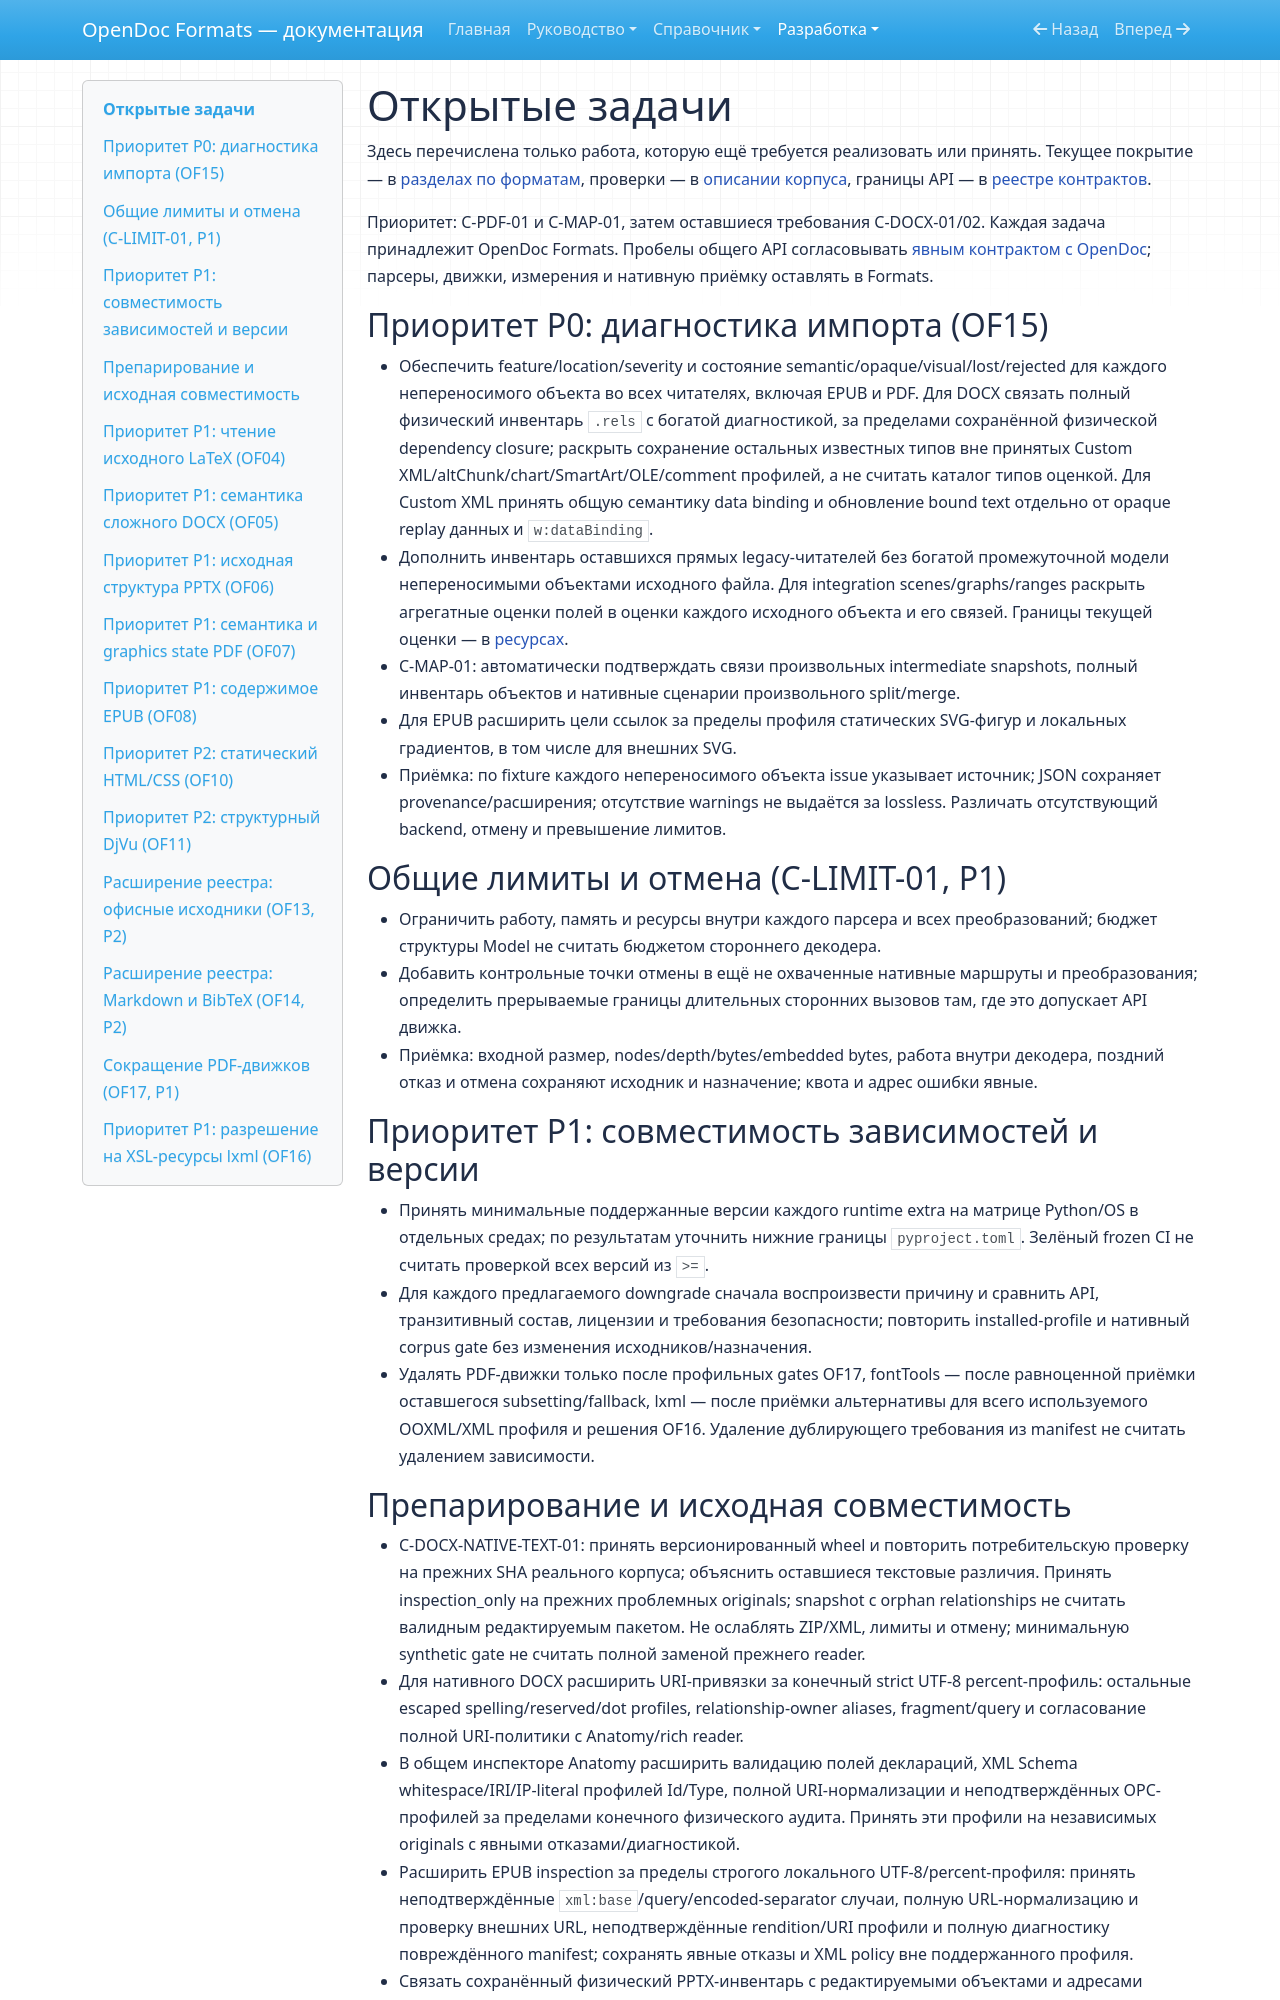

repository: SergeiLitvinov/opendoc-formats · page: development/todo/index.html · generator: mkdocs

# Открытые задачи

Здесь перечислена только работа, которую ещё требуется реализовать или принять.
Текущее покрытие — в [разделах по форматам](../guide/format-audit.md),
проверки — в [описании корпуса](corpus.md), границы API — в
[реестре контрактов](format-requests.md#конечные-контракты).

Приоритет: C-PDF-01 и C-MAP-01, затем оставшиеся требования C-DOCX-01/02.
Каждая задача принадлежит OpenDoc Formats. Пробелы общего API согласовывать
[явным контрактом с OpenDoc](opendoc-proposals.md); парсеры, движки, измерения
и нативную приёмку оставлять в Formats.

## Приоритет P0: диагностика импорта (OF15)

- Обеспечить feature/location/severity и состояние semantic/opaque/visual/lost/rejected
  для каждого непереносимого объекта во всех читателях, включая EPUB и PDF.
  Для DOCX связать полный физический инвентарь `.rels` с богатой диагностикой,
  за пределами сохранённой физической dependency closure; раскрыть сохранение остальных известных
  типов вне принятых Custom XML/altChunk/chart/SmartArt/OLE/comment профилей,
  а не считать каталог типов оценкой. Для Custom XML принять общую семантику
  data binding и обновление bound text отдельно от opaque replay данных и `w:dataBinding`.
- Дополнить инвентарь оставшихся прямых legacy-читателей без богатой промежуточной модели
  непереносимыми объектами исходного файла. Для integration scenes/graphs/ranges
  раскрыть агрегатные оценки полей в оценки каждого исходного объекта и его связей.
  Границы текущей оценки — в [ресурсах](../guide/resources.md).
- C-MAP-01: автоматически подтверждать связи произвольных intermediate snapshots,
  полный инвентарь объектов и нативные сценарии произвольного split/merge.
- Для EPUB расширить цели ссылок за пределы профиля статических SVG-фигур
  и локальных градиентов, в том числе для внешних SVG.
- Приёмка: по fixture каждого непереносимого объекта issue указывает источник;
  JSON сохраняет provenance/расширения; отсутствие warnings не выдаётся за lossless.
  Различать отсутствующий backend, отмену и превышение лимитов.

## Общие лимиты и отмена (C-LIMIT-01, P1)

- Ограничить работу, память и ресурсы внутри каждого парсера и всех преобразований;
  бюджет структуры Model не считать бюджетом стороннего декодера.
- Добавить контрольные точки отмены в ещё не охваченные нативные маршруты
  и преобразования; определить прерываемые границы длительных сторонних
  вызовов там, где это допускает API движка.
- Приёмка: входной размер, nodes/depth/bytes/embedded bytes, работа внутри декодера,
  поздний отказ и отмена сохраняют исходник и назначение; квота и адрес ошибки явные.

## Приоритет P1: совместимость зависимостей и версии

- Принять минимальные поддержанные версии каждого runtime extra на матрице
  Python/OS в отдельных средах; по результатам уточнить нижние границы
  `pyproject.toml`. Зелёный frozen CI не считать проверкой всех версий из `>=`.
- Для каждого предлагаемого downgrade сначала воспроизвести причину и сравнить
  API, транзитивный состав, лицензии и требования безопасности; повторить
  installed-profile и нативный corpus gate без изменения исходников/назначения.
- Удалять PDF-движки только после профильных gates OF17, fontTools — после
  равноценной приёмки оставшегося subsetting/fallback, lxml — после приёмки
  альтернативы для всего используемого OOXML/XML профиля и решения OF16.
  Удаление дублирующего требования из manifest не считать удалением зависимости.
